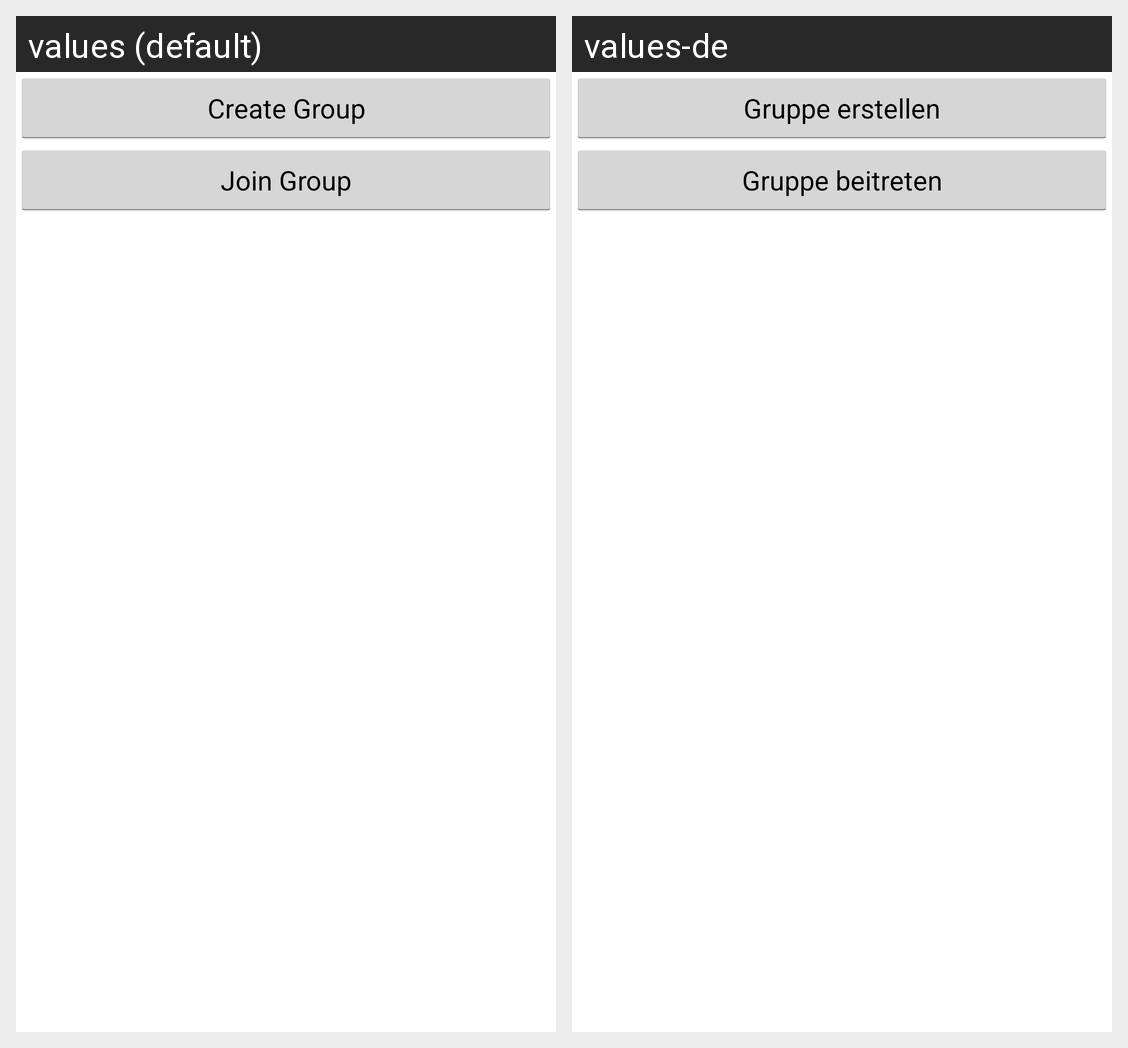

This grid shows one Android layout under two languages. Give, for every string resource on the screen, its name, the default text and each shown locale's text.
Android screen res/layout/new_group_dialog.xml rendered under 2 locales, left to right: values (default), values-de. Device: Nexus 5 (rendered at 1080×1920; each locale shown at half size, 540×960, under a caption strip naming it); theme BillSplitterTheme.
Strings drawn on this screen, with the default value and each locale's value (text and hints the layout hard-codes, and strings that could not be matched under every locale, appear in the picture but are not listed):

create_event
  values: Create Group
  values-de: Gruppe erstellen

join_event
  values: Join Group
  values-de: Gruppe beitreten
